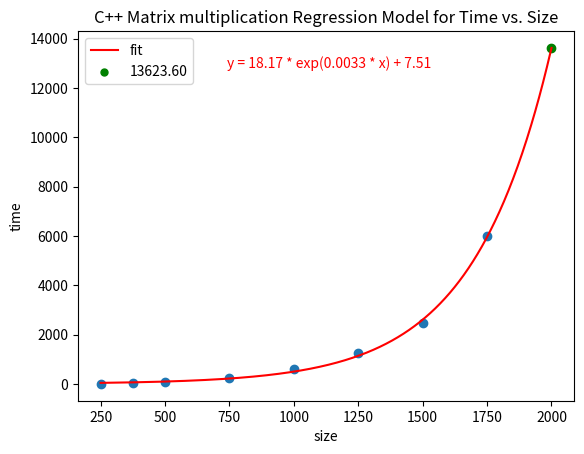

The script that saved this image:
import numpy as np
import matplotlib.pyplot as plt
from scipy.optimize import curve_fit

# input data
x = np.array([250, 375, 500, 750, 1000, 1250, 1500, 1750])
y = np.array([6.51, 27.87, 67.06, 249.80, 596.62, 1260.32, 2464.66, 5994.50])

# define the model
def exponential_func(x, a, b, c):
    return a * np.exp(b * x) + c

# set the lower and upper bounds of the x parameter
bounds = ([0, -np.inf, -np.inf], [3000, np.inf, np.inf])
p0 = [1, 0.001, 1]

# estimate the parameters with bounds
popt, pcov = curve_fit(exponential_func, x, y, p0=p0, bounds=bounds)

# predict y for x=2000
x_pred = 2000
y_pred = exponential_func(x_pred, *popt)

# add the predicted value as a green dot
plt.scatter(x_pred, y_pred, color='green')

# create a smoother curve
x_smooth = np.linspace(x[0], x[-1], 2000)
y_smooth = exponential_func(x_smooth, *popt)

# extend the line to the predicted value
x_ext = np.linspace(x[-1], x_pred, 100)
y_ext = exponential_func(x_ext, *popt)
x_smooth = np.concatenate((x_smooth, x_ext))
y_smooth = np.concatenate((y_smooth, y_ext))

# plot the data and the smoother curve
plt.scatter(x, y)
plt.plot(x_smooth, y_smooth, 'r-', label='fit')
plt.scatter(x_pred, y_pred, color='green', label=f'{y_pred:.2f}', s=25)
plt.title('C++ Matrix multiplication Regression Model for Time vs. Size')


eqn = f'y = {popt[0]:.2f} * exp({popt[1]:.4f} * x) + {popt[2]:.2f}'
plt.text(0.3, 0.9, eqn, transform=plt.gca().transAxes, color='red')

# set labels and legend
plt.xlabel('size')
plt.ylabel('time')
plt.legend()

plt.savefig('C++Matrix.png')

# show the plot
plt.show()

